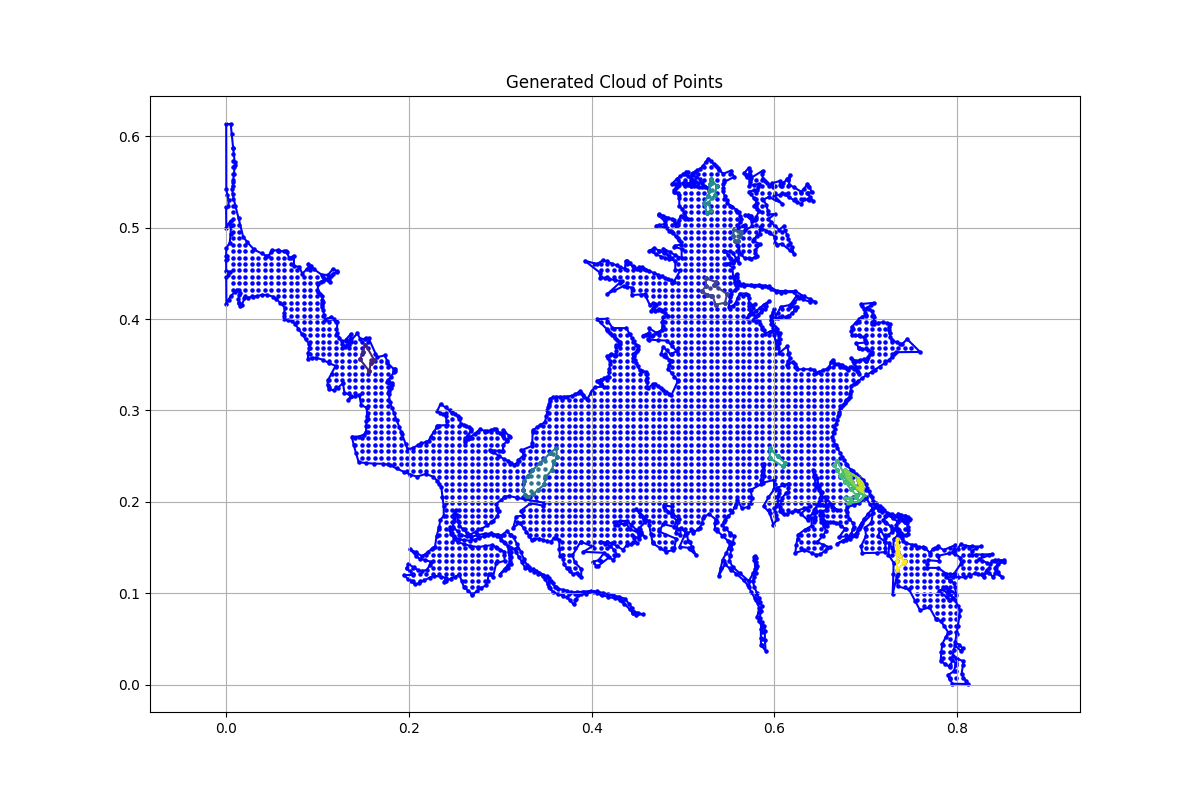

Data behind this chart, as committed beside it:
x, y, region, boundary_flag
0.005074, 0.6133, 1.0, 1.0
0.006217, 0.6019, 1.0, 1.0
0.007788, 0.5869, 1.0, 1.0
0.009431, 0.5717, 1.0, 1.0
0.01022, 0.569, 1.0, 1.0
0.009217, 0.5668, 1.0, 1.0
0.008645, 0.5585, 1.0, 1.0
0.007574, 0.55, 1.0, 1.0
0.007003, 0.5422, 1.0, 1.0
0.007145, 0.5369, 1.0, 1.0
0.01029, 0.5233, 1.0, 1.0
0.01372, 0.5101, 1.0, 1.0
0.01872, 0.4899, 1.0, 1.0
0.02343, 0.4839, 1.0, 1.0
0.03043, 0.4761, 1.0, 1.0
0.03886, 0.4718, 1.0, 1.0
0.04407, 0.4691, 1.0, 1.0
0.04621, 0.4692, 1.0, 1.0
0.04964, 0.4734, 1.0, 1.0
0.05, 0.475, 1.0, 1.0
0.05735, 0.4751, 1.0, 1.0
0.05771, 0.4744, 1.0, 1.0
0.06614, 0.4743, 1.0, 1.0
0.06657, 0.4728, 1.0, 1.0
0.06914, 0.4668, 1.0, 1.0
0.07428, 0.4692, 1.0, 1.0
0.07428, 0.4577, 1.0, 1.0
0.07999, 0.4572, 1.0, 1.0
0.08342, 0.4497, 1.0, 1.0
0.08878, 0.4548, 1.0, 1.0
0.09092, 0.4555, 1.0, 1.0
0.08949, 0.46, 1.0, 1.0
0.09221, 0.4576, 1.0, 1.0
0.09342, 0.4575, 1.0, 1.0
0.09649, 0.4542, 1.0, 1.0
0.1049, 0.4482, 1.0, 1.0
0.1118, 0.4484, 1.0, 1.0
0.1168, 0.4547, 1.0, 1.0
0.1211, 0.4525, 1.0, 1.0
0.1215, 0.451, 1.0, 1.0
0.1167, 0.4497, 1.0, 1.0
0.115, 0.4473, 1.0, 1.0
0.114, 0.4405, 1.0, 1.0
0.1115, 0.4425, 1.0, 1.0
0.1112, 0.444, 1.0, 1.0
0.1083, 0.4436, 1.0, 1.0
0.1059, 0.442, 1.0, 1.0
0.1035, 0.4405, 1.0, 1.0
0.1003, 0.4388, 1.0, 1.0
0.1006, 0.4297, 1.0, 1.0
0.1029, 0.4275, 1.0, 1.0
0.1048, 0.4254, 1.0, 1.0
0.1055, 0.4213, 1.0, 1.0
0.1057, 0.4182, 1.0, 1.0
0.1048, 0.4176, 1.0, 1.0
0.1049, 0.415, 1.0, 1.0
0.1055, 0.4128, 1.0, 1.0
0.1063, 0.4093, 1.0, 1.0
0.1072, 0.4045, 1.0, 1.0
0.1081, 0.3992, 1.0, 1.0
... 4,224 more rows
